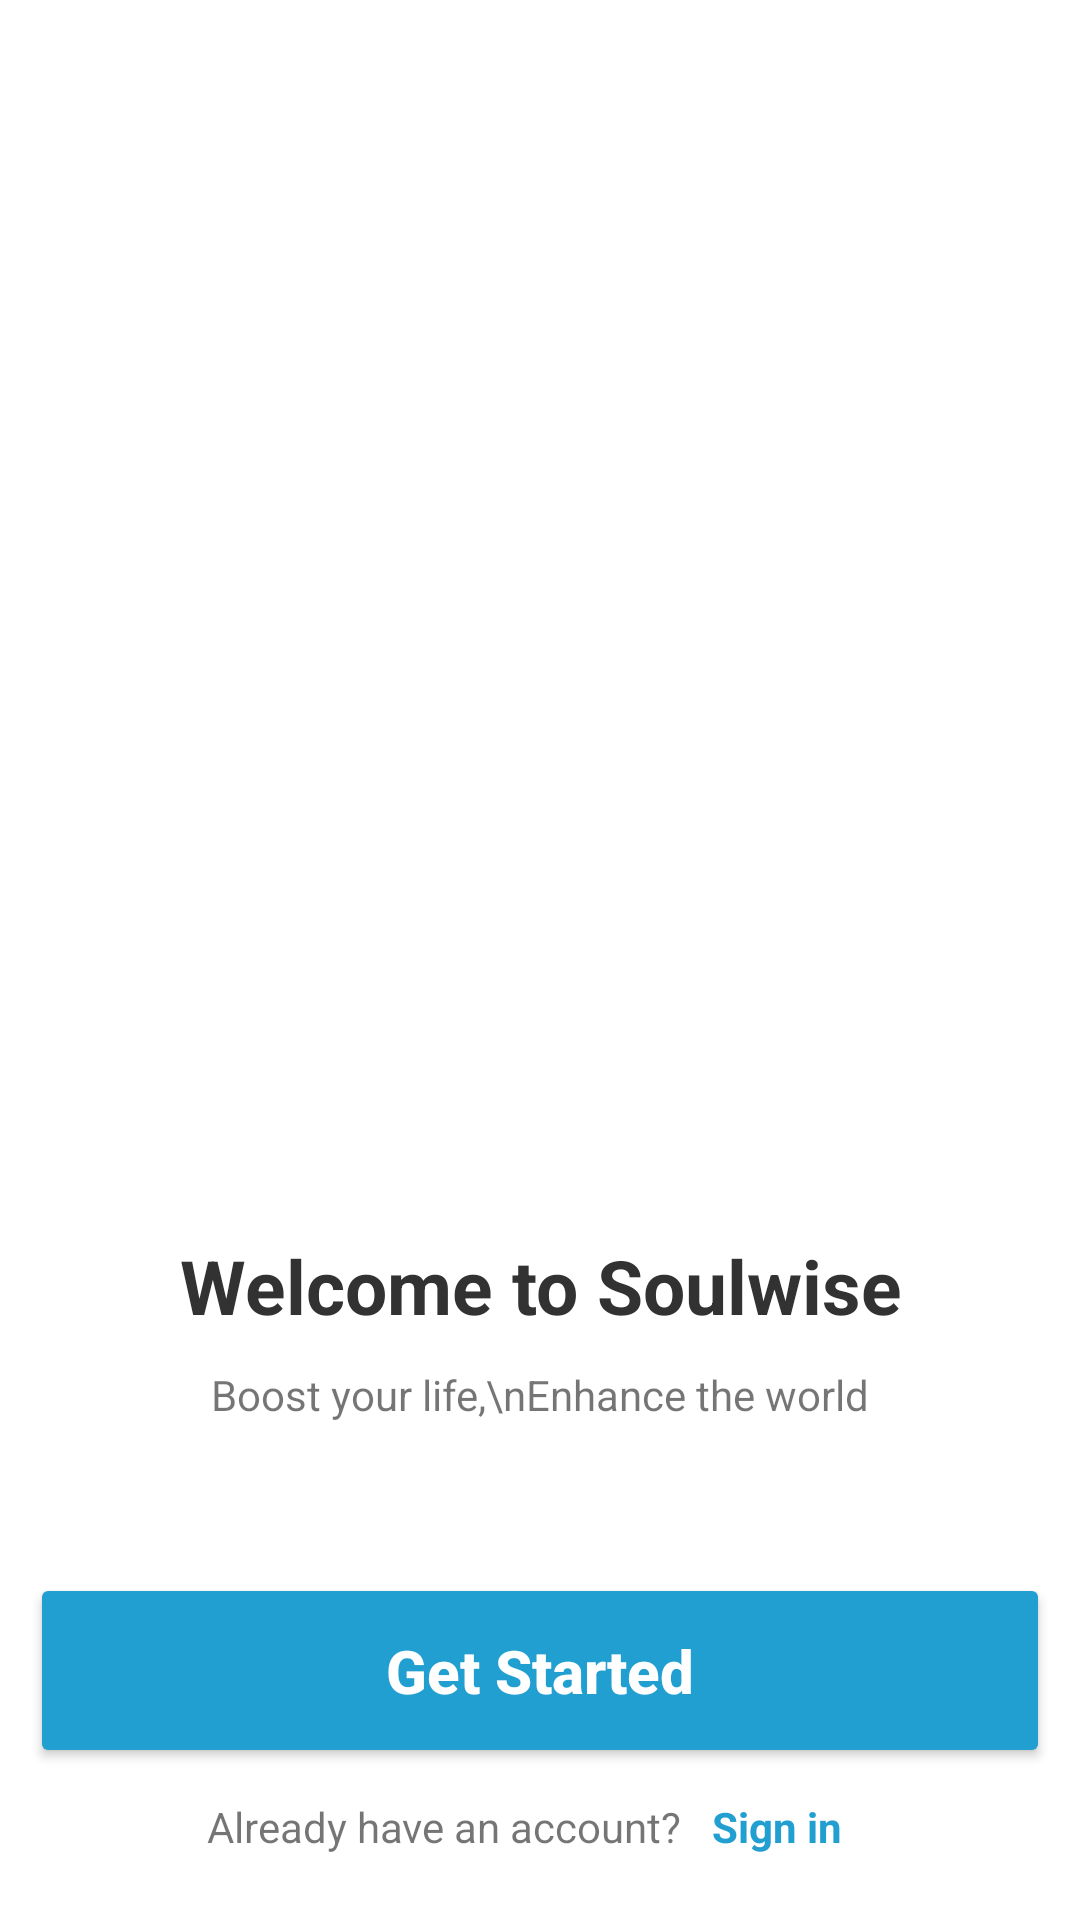

This screen was rendered from an Android layout file. Write that file and the resources it references.
<!-- AndroidManifest.xml: application theme Theme.MeditationAppLogin -->
<!-- res/layout/activity_main.xml -->
<?xml version="1.0" encoding="utf-8"?>
<LinearLayout xmlns:android="http://schemas.android.com/apk/res/android"
    xmlns:app="http://schemas.android.com/apk/res-auto"
    xmlns:tools="http://schemas.android.com/tools"
    android:layout_width="match_parent"
    android:orientation="vertical"
    android:gravity="center"
    android:layout_height="match_parent"
    tools:context=".MainActivity">
    <ImageView
        android:layout_width="match_parent"
        android:layout_height="400dp"
        android:src="@drawable/getting_started_start_image"
        android:scaleType="fitCenter"/>

    <TextView
        android:layout_width="match_parent"
        android:layout_height="wrap_content"
        android:textAlignment="center"
        android:textSize="25sp"
        android:textStyle="bold"
        android:textColor="#323232"
        android:text="Welcome to Soulwise"/>
    <TextView
        android:layout_width="match_parent"
        android:layout_height="wrap_content"
        android:text="Boost your life,\nEnhance the world"
        android:textAlignment="center"
        android:layout_marginTop="10dp"/>
    <Button
        android:layout_width="match_parent"
        android:layout_height="65dp"
        android:layout_marginStart="10dp"
        android:layout_marginEnd="10dp"
        android:layout_marginTop="50dp"
        android:onClick="openSignouPage"
        android:backgroundTint="#229FD1"
        android:textColor="@android:color/white"
        android:text="Get Started"
        android:textAllCaps="false"
        android:textStyle="bold"
        android:textSize="20sp"/>
        <LinearLayout
            android:layout_width="match_parent"
            android:layout_height="wrap_content"
            android:gravity="center"
            android:orientation="horizontal">
            <TextView
                android:layout_width="wrap_content"
                android:layout_height="wrap_content"
                android:text="Already have an account?"/>
            <TextView
                android:layout_width="wrap_content"
                android:layout_height="wrap_content"
                android:padding="10dp"
                android:textStyle="bold"
                android:clickable="true"
                android:foreground="?android:attr/selectableItemBackground"
                android:onClick="openLoginPage"
                android:textColor="#229FD1"
                android:text="Sign in"
                android:focusable="true" />
        </LinearLayout>

</LinearLayout>
<!-- resources referenced by this layout -->
<resources>
  <style name="Theme.MeditationAppLogin" parent="Theme.MaterialComponents.DayNight.NoActionBar">
          
          <item name="colorPrimary">@color/white</item>
          <item name="colorPrimaryVariant">@color/white</item>
          <item name="colorOnPrimary">@color/white</item>
          
          <item name="colorSecondary">@color/teal_200</item>
          <item name="colorSecondaryVariant">@color/teal_700</item>
          <item name="colorOnSecondary">@color/black</item>
          
          <item name="android:statusBarColor" tools:targetApi="l">?attr/colorPrimaryVariant</item>
          <item name="android:windowLightStatusBar">true</item>
          
      </style>
  <!-- not gathered from this repository: default colours our renderer supplied (Android Studio template values) -->
  <color name="teal_200">#FF03DAC5</color>
  <color name="teal_700">#FF018786</color>
  <color name="black">#FF000000</color>
  <color name="white">#FFFFFFFF</color>
</resources>
